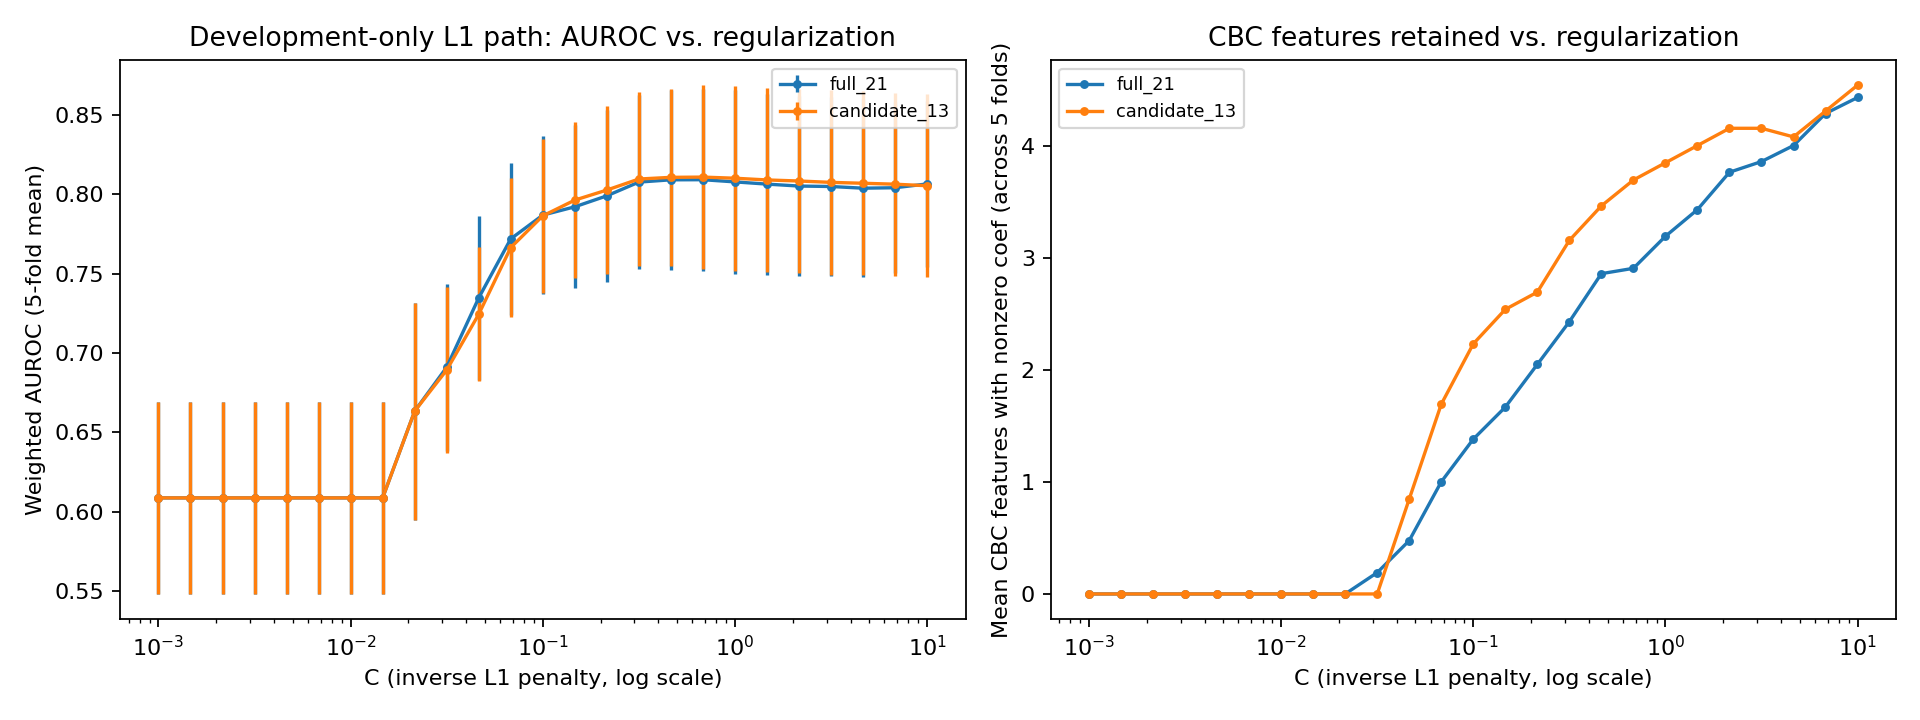

Source data for this figure (header and first rows):
set, C, mean_weighted_AUROC, sd_weighted_AUROC, n_cbc_selected_mean, folds_selected__LBXRBCSI, folds_selected__LBXHGB, folds_selected__LBXHCT, folds_selected__LBXMCVSI, folds_selected__LBXMCHSI, folds_selected__LBXMC, folds_selected__LBXRDW, folds_selected__LBXNRBC, folds_selected__LBXWBCSI, folds_selected__LBXPLTSI, folds_selected__LBXMPSI, folds_selected__LBXLYPCT, folds_selected__LBXNEPCT, folds_selected__LBXMOPCT, folds_selected__LBXEOPCT, folds_selected__LBXBAPCT, folds_selected__LBDLYMNO, folds_selected__LBDNENO, folds_selected__LBDMONO
full_21, 0.001, 0.6087, 0.06053, 0.0, 0, 0, 0, 0, 0.0, 0.0, 0, 0, 0, 0, 0, 0, 0, 0, 0, 0.0, 0.0, 0.0, 0.0
full_21, 0.001468, 0.6087, 0.06053, 0.0, 0, 0, 0, 0, 0.0, 0.0, 0, 0, 0, 0, 0, 0, 0, 0, 0, 0.0, 0.0, 0.0, 0.0
full_21, 0.002154, 0.6087, 0.06053, 0.0, 0, 0, 0, 0, 0.0, 0.0, 0, 0, 0, 0, 0, 0, 0, 0, 0, 0.0, 0.0, 0.0, 0.0
full_21, 0.003162, 0.6087, 0.06053, 0.0, 0, 0, 0, 0, 0.0, 0.0, 0, 0, 0, 0, 0, 0, 0, 0, 0, 0.0, 0.0, 0.0, 0.0
full_21, 0.004642, 0.6087, 0.06053, 0.0, 0, 0, 0, 0, 0.0, 0.0, 0, 0, 0, 0, 0, 0, 0, 0, 0, 0.0, 0.0, 0.0, 0.0
full_21, 0.006813, 0.6087, 0.06053, 0.0, 0, 0, 0, 0, 0.0, 0.0, 0, 0, 0, 0, 0, 0, 0, 0, 0, 0.0, 0.0, 0.0, 0.0
full_21, 0.01, 0.6087, 0.06053, 0.0, 0, 0, 0, 0, 0.0, 0.0, 0, 0, 0, 0, 0, 0, 0, 0, 0, 0.0, 0.0, 0.0, 0.0
full_21, 0.01468, 0.6087, 0.06053, 0.0, 0, 0, 0, 0, 0.0, 0.0, 0, 0, 0, 0, 0, 0, 0, 0, 0, 0.0, 0.0, 0.0, 0.0
full_21, 0.02154, 0.6634, 0.06832, 0.0, 0, 0, 0, 0, 0.0, 0.0, 0, 0, 0, 0, 0, 0, 0, 0, 0, 0.0, 0.0, 0.0, 0.0
full_21, 0.03162, 0.6911, 0.05265, 0.1905, 0, 0, 0, 0, 0.0, 0.0, 0, 0, 0, 0, 0, 0, 0, 0, 0, 0.0, 4.0, 0.0, 0.0
full_21, 0.04642, 0.7347, 0.05166, 0.4762, 3, 0, 0, 0, 2.0, 0.0, 0, 0, 0, 0, 0, 0, 0, 1, 0, 0.0, 4.0, 0.0, 0.0
full_21, 0.06813, 0.7719, 0.04781, 1.0, 5, 0, 0, 4, 3.0, 0.0, 0, 0, 1, 0, 0, 1, 0, 2, 0, 0.0, 5.0, 0.0, 0.0
full_21, 0.1, 0.7869, 0.04987, 1.381, 5, 0, 0, 4, 3.0, 0.0, 0, 1, 1, 2, 0, 3, 0, 4, 1, 0.0, 5.0, 0.0, 0.0
full_21, 0.1468, 0.7921, 0.05137, 1.667, 5, 0, 0, 4, 3.0, 0.0, 0, 1, 4, 4, 1, 3, 0, 5, 1, 0.0, 4.0, 0.0, 0.0
full_21, 0.2154, 0.799, 0.05409, 2.048, 5, 0, 0, 4, 2.0, 0.0, 2, 1, 5, 4, 1, 4, 0, 5, 2, 0.0, 4.0, 0.0, 2.0
full_21, 0.3162, 0.8077, 0.05492, 2.429, 5, 0, 0, 4, 2.0, 0.0, 2, 2, 5, 5, 3, 5, 0, 4, 3, 0.0, 3.0, 1.0, 3.0
full_21, 0.4642, 0.8091, 0.05691, 2.857, 5, 0, 0, 5, 2.0, 1.0, 2, 4, 5, 5, 5, 5, 0, 4, 4, 0.0, 1.0, 1.0, 5.0
full_21, 0.6813, 0.8092, 0.05742, 2.905, 5, 0, 0, 5, 1.0, 3.0, 4, 4, 4, 5, 5, 5, 0, 1, 5, 1.0, 0.0, 2.0, 5.0
full_21, 1.0, 0.8078, 0.05789, 3.19, 5, 0, 0, 5, 1.0, 3.0, 5, 4, 5, 5, 5, 5, 0, 2, 5, 1.0, 1.0, 2.0, 5.0
full_21, 1.468, 0.8064, 0.05707, 3.429, 5, 3, 0, 5, 1.0, 4.0, 5, 4, 5, 5, 5, 5, 0, 2, 5, 2.0, 2.0, 1.0, 5.0
full_21, 2.154, 0.8052, 0.05666, 3.762, 4, 3, 0, 3, 5.0, 5.0, 5, 5, 5, 5, 5, 5, 0, 5, 5, 2.0, 4.0, 0.0, 5.0
full_21, 3.162, 0.8049, 0.05628, 3.857, 3, 5, 0, 0, 5.0, 5.0, 5, 5, 5, 5, 5, 5, 0, 5, 5, 4.0, 5.0, 0.0, 5.0
full_21, 4.642, 0.8039, 0.05598, 4.0, 2, 5, 1, 0, 5.0, 5.0, 5, 5, 5, 5, 5, 5, 0, 5, 5, 5.0, 5.0, 2.0, 5.0
full_21, 6.813, 0.8041, 0.05401, 4.286, 3, 5, 3, 1, 5.0, 4.0, 5, 5, 5, 5, 5, 5, 0, 5, 5, 5.0, 5.0, 5.0, 5.0
full_21, 10.0, 0.8065, 0.05216, 4.429, 4, 5, 4, 4, 5.0, 4.0, 5, 5, 5, 5, 5, 5, 0, 5, 5, 4.0, 5.0, 5.0, 5.0
candidate_13, 0.001, 0.6087, 0.06053, 0.0, 0, 0, 0, 0, , , 0, 0, 0, 0, 0, 0, 0, 0, 0, , , , 
candidate_13, 0.001468, 0.6087, 0.06053, 0.0, 0, 0, 0, 0, , , 0, 0, 0, 0, 0, 0, 0, 0, 0, , , , 
candidate_13, 0.002154, 0.6087, 0.06053, 0.0, 0, 0, 0, 0, , , 0, 0, 0, 0, 0, 0, 0, 0, 0, , , , 
candidate_13, 0.003162, 0.6087, 0.06053, 0.0, 0, 0, 0, 0, , , 0, 0, 0, 0, 0, 0, 0, 0, 0, , , , 
candidate_13, 0.004642, 0.6087, 0.06053, 0.0, 0, 0, 0, 0, , , 0, 0, 0, 0, 0, 0, 0, 0, 0, , , , 
candidate_13, 0.006813, 0.6087, 0.06053, 0.0, 0, 0, 0, 0, , , 0, 0, 0, 0, 0, 0, 0, 0, 0, , , , 
candidate_13, 0.01, 0.6087, 0.06053, 0.0, 0, 0, 0, 0, , , 0, 0, 0, 0, 0, 0, 0, 0, 0, , , , 
candidate_13, 0.01468, 0.6087, 0.06053, 0.0, 0, 0, 0, 0, , , 0, 0, 0, 0, 0, 0, 0, 0, 0, , , , 
candidate_13, 0.02154, 0.6634, 0.06832, 0.0, 0, 0, 0, 0, , , 0, 0, 0, 0, 0, 0, 0, 0, 0, , , , 
candidate_13, 0.03162, 0.6893, 0.05246, 0.0, 0, 0, 0, 0, , , 0, 0, 0, 0, 0, 0, 0, 0, 0, , , , 
candidate_13, 0.04642, 0.7244, 0.04214, 0.8462, 4, 0, 0, 1, , , 0, 0, 2, 0, 0, 3, 0, 1, 0, , , , 
candidate_13, 0.06813, 0.7664, 0.04397, 1.692, 5, 0, 0, 5, , , 0, 0, 5, 0, 0, 4, 0, 3, 0, , , , 
candidate_13, 0.1, 0.7864, 0.04874, 2.231, 5, 0, 0, 5, , , 0, 1, 5, 2, 0, 5, 0, 5, 1, , , , 
candidate_13, 0.1468, 0.7963, 0.04923, 2.538, 5, 0, 0, 5, , , 1, 1, 5, 4, 1, 5, 0, 5, 1, , , , 
candidate_13, 0.2154, 0.8027, 0.05271, 2.692, 5, 0, 0, 5, , , 2, 1, 5, 4, 1, 5, 0, 5, 2, , , , 
candidate_13, 0.3162, 0.8096, 0.0548, 3.154, 5, 0, 0, 5, , , 2, 2, 5, 5, 3, 5, 0, 5, 4, , , , 
candidate_13, 0.4642, 0.8107, 0.05564, 3.462, 5, 0, 0, 5, , , 2, 4, 5, 5, 5, 5, 0, 5, 4, , , , 
candidate_13, 0.6813, 0.8108, 0.05792, 3.692, 5, 1, 0, 5, , , 4, 4, 5, 5, 5, 5, 0, 5, 4, , , , 
candidate_13, 1.0, 0.8101, 0.05839, 3.846, 5, 2, 0, 5, , , 5, 4, 5, 5, 5, 5, 0, 5, 4, , , , 
candidate_13, 1.468, 0.809, 0.05815, 4.0, 5, 4, 0, 5, , , 5, 4, 5, 5, 5, 5, 0, 5, 4, , , , 
candidate_13, 2.154, 0.8084, 0.05827, 4.154, 5, 4, 1, 5, , , 5, 5, 5, 5, 5, 5, 0, 5, 4, , , , 
candidate_13, 3.162, 0.8075, 0.05819, 4.154, 4, 4, 1, 5, , , 5, 5, 5, 5, 5, 5, 0, 5, 5, , , , 
candidate_13, 4.642, 0.807, 0.05801, 4.077, 2, 4, 2, 5, , , 5, 5, 5, 5, 5, 5, 0, 5, 5, , , , 
candidate_13, 6.813, 0.8064, 0.0576, 4.308, 3, 4, 4, 5, , , 5, 5, 5, 5, 5, 5, 1, 5, 4, , , , 
candidate_13, 10.0, 0.8054, 0.05752, 4.538, 3, 5, 5, 5, , , 5, 5, 5, 5, 5, 5, 1, 5, 5, , , , 
